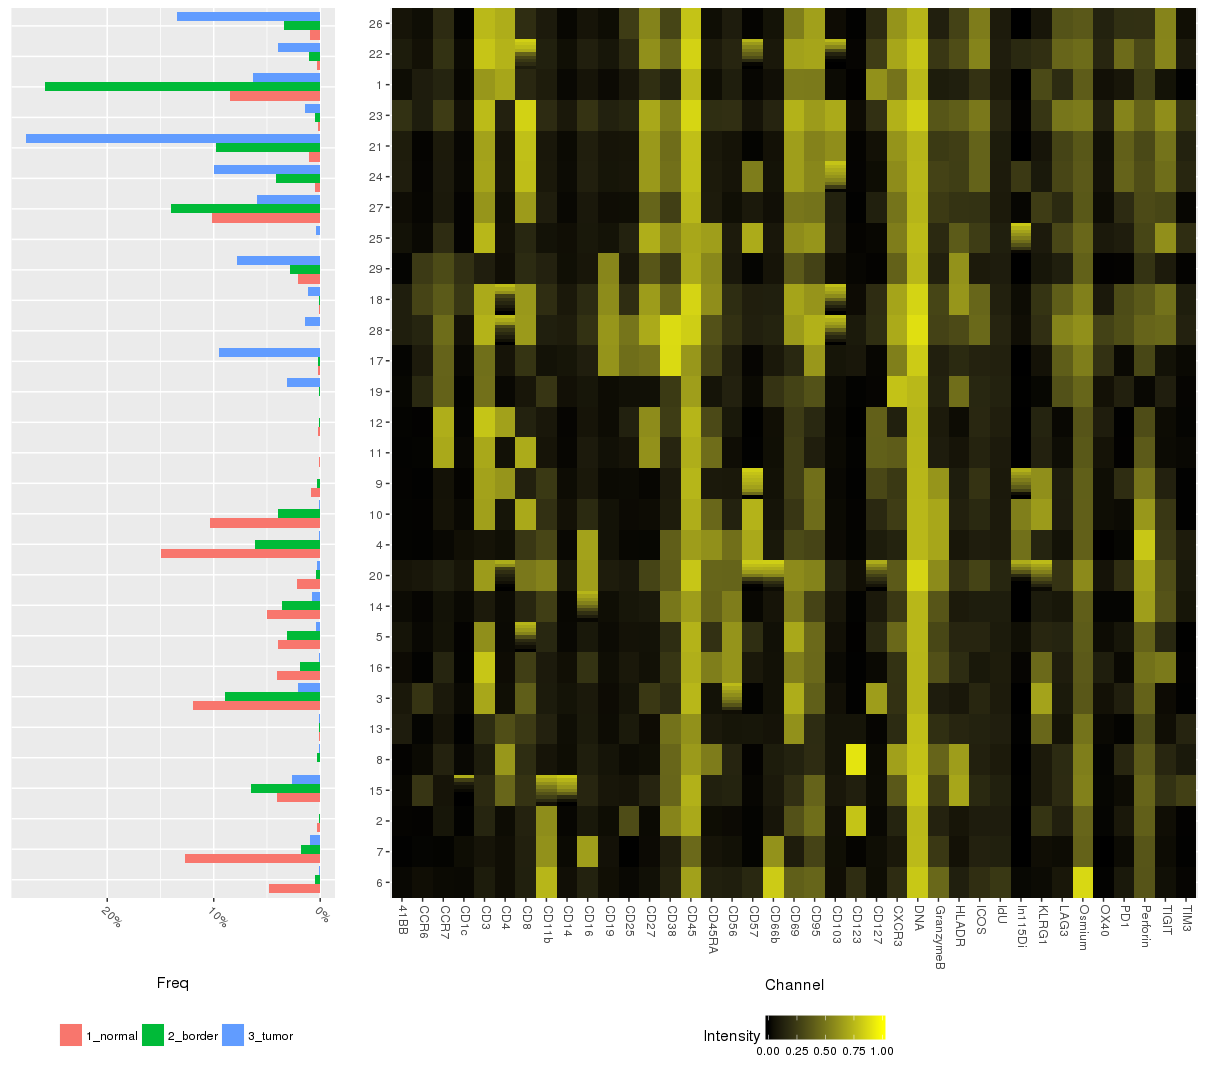

Values plotted in this chart, from the file beside it:
, Louvain_3, Treatment, N, Total, Freq, CD45, CD57, In115Di, IdU, CD103, CD19, CD45RA, KLRG1, CD4, CD8, Perforin, CD16, CD127, CD1c, CD123, CD66b, PD1, ICOS
1, 6, 1_normal, 8230, 169733, 0.04849, 0.6583, 0.1691, 0.0331, 0.24, 0.04998, 0.05409, 0.1302, 0.04069, 0.04991, 0.1262, 0.3618, 0.1427, 0.04527, 0.03295, 0.1927, 0.815, 0.09636, 0.1894
2, 6, 2_border, 250, 55703, 0.004488, 0.6902, 0.03565, 0.01241, 0.1499, 0.04091, 0.03375, 0.08514, 0.02567, 0.05666, 0.1139, 0.1975, 0.08827, 0.04702, 0.03117, 0.1464, 0.8286, 0.08604, 0.1707
3, 6, 3_tumor, 235, 333723, 0.0007042, 0.6727, 0.03456, 0.009759, 0.2162, 0.06299, 0.06346, 0.1168, 0.04654, 0.05484, 0.1364, 0.1735, 0.1234, 0.04666, 0.03777, 0.1524, 0.7988, 0.08995, 0.1864
4, 7, 1_normal, 21617, 169733, 0.1274, 0.4292, 0.01825, 0.005821, 0.1304, 0.05262, 0.06011, 0.07125, 0.05207, 0.04927, 0.1273, 0.3729, 0.6234, 0.04837, 0.04069, 0.01807, 0.5676, 0.03642, 0.1272
5, 7, 2_border, 1015, 55703, 0.01822, 0.5318, 0.02044, 0.006815, 0.1156, 0.04792, 0.06367, 0.08504, 0.05582, 0.0526, 0.1256, 0.2884, 0.6907, 0.05742, 0.0481, 0.02605, 0.6664, 0.04697, 0.1362
6, 7, 3_tumor, 3176, 333723, 0.009517, 0.4986, 0.01715, 0.006882, 0.1596, 0.05491, 0.075, 0.09702, 0.05714, 0.06226, 0.1483, 0.2641, 0.6818, 0.05869, 0.05594, 0.02722, 0.7002, 0.06208, 0.1621
7, 2, 1_normal, 487, 169733, 0.002869, 0.6989, 0.01615, 0.004337, 0.1208, 0.05677, 0.04285, 0.04906, 0.229, 0.04674, 0.1379, 0.4555, 0.1028, 0.03682, 0.01495, 0.7873, 0.07969, 0.09507, 0.1085
8, 2, 2_border, 66, 55703, 0.001185, 0.6928, 0.02671, 0.005548, 0.07863, 0.03809, 0.04343, 0.0378, 0.1906, 0.03505, 0.1091, 0.273, 0.06394, 0.02671, 0.007856, 0.7839, 0.06589, 0.09386, 0.09379
9, 2, 3_tumor, 140, 333723, 0.0004195, 0.6708, 0.03076, 0.01088, 0.1246, 0.0925, 0.04665, 0.04957, 0.2378, 0.0483, 0.2121, 0.2479, 0.07717, 0.0333, 0.01473, 0.7799, 0.09331, 0.1066, 0.1312
10, 15, 1_normal, 6947, 169733, 0.04093, 0.6536, 0.02295, 0.006604, 0.1352, 0.06236, 0.06482, 0.1116, 0.1069, 0.3754, 0.1629, 0.5242, 0.1574, 0.04993, 0.1933, 0.146, 0.08761, 0.03215, 0.1267
11, 15, 2_border, 3622, 55703, 0.06502, 0.7512, 0.02294, 0.00778, 0.1035, 0.07508, 0.06952, 0.1289, 0.1034, 0.4352, 0.1735, 0.3642, 0.1235, 0.03741, 0.2682, 0.1659, 0.07493, 0.04217, 0.1241
12, 15, 3_tumor, 8851, 333723, 0.02652, 0.7422, 0.04028, 0.01477, 0.1504, 0.1489, 0.1078, 0.1564, 0.116, 0.4716, 0.3093, 0.365, 0.1784, 0.057, 0.1011, 0.1141, 0.1257, 0.07594, 0.2314
13, 8, 1_normal, 94, 169733, 0.0005538, 0.5747, 0.02147, 0.001628, 0.09253, 0.05526, 0.06103, 0.3327, 0.09255, 0.4921, 0.1534, 0.5607, 0.1139, 0.05809, 0.02928, 0.8141, 0.1019, 0.09093, 0.1207
14, 8, 2_border, 156, 55703, 0.002801, 0.6441, 0.02672, 0.01705, 0.0796, 0.07043, 0.05731, 0.5011, 0.0897, 0.5805, 0.1756, 0.3837, 0.1126, 0.04398, 0.0307, 0.8851, 0.09217, 0.1417, 0.1123
15, 8, 3_tumor, 304, 333723, 0.0009109, 0.6536, 0.02521, 0.008436, 0.1231, 0.1142, 0.08527, 0.5692, 0.1234, 0.6724, 0.2436, 0.3252, 0.1216, 0.05289, 0.03062, 0.92, 0.1208, 0.201, 0.1535
16, 13, 1_normal, 175, 169733, 0.001031, 0.5669, 0.04635, 0.00491, 0.1432, 0.06454, 0.03776, 0.06718, 0.3832, 0.3123, 0.1435, 0.4958, 0.1091, 0.04035, 0.008308, 0.01928, 0.06899, 0.01466, 0.1165
17, 13, 2_border, 44, 55703, 0.0007899, 0.6145, 0.0926, 0.01693, 0.0611, 0.03965, 0.02858, 0.06109, 0.4525, 0.2976, 0.1395, 0.3237, 0.1004, 0.01895, 0.01625, 0.1017, 0.04729, 0.009702, 0.09922
18, 13, 3_tumor, 506, 333723, 0.001516, 0.6063, 0.09085, 0.01332, 0.1278, 0.07855, 0.04727, 0.1166, 0.4485, 0.3496, 0.296, 0.2629, 0.09447, 0.02088, 0.0139, 0.08966, 0.0713, 0.02117, 0.1537
19, 3, 1_normal, 20341, 169733, 0.1198, 0.759, 0.01704, 0.004545, 0.1165, 0.06422, 0.04149, 0.06571, 0.6842, 0.05672, 0.3942, 0.4761, 0.1076, 0.6306, 0.03321, 0.01112, 0.06073, 0.1522, 0.1566
20, 3, 2_border, 4978, 55703, 0.08937, 0.7621, 0.0191, 0.005836, 0.08517, 0.06683, 0.03618, 0.0654, 0.6632, 0.05008, 0.3729, 0.3527, 0.08017, 0.6583, 0.03179, 0.01058, 0.0544, 0.1382, 0.1534
21, 3, 3_tumor, 6925, 333723, 0.02075, 0.6835, 0.02326, 0.006296, 0.1186, 0.1179, 0.04143, 0.06413, 0.5671, 0.04941, 0.4175, 0.2581, 0.082, 0.6566, 0.03243, 0.01132, 0.05841, 0.06147, 0.159
22, 16, 1_normal, 6911, 169733, 0.04072, 0.7109, 0.1061, 0.0353, 0.1197, 0.03798, 0.04595, 0.509, 0.4336, 0.04434, 0.2604, 0.5012, 0.2197, 0.03602, 0.01711, 0.01128, 0.05987, 0.04187, 0.08732
23, 16, 2_border, 1067, 55703, 0.01916, 0.7291, 0.119, 0.04521, 0.08466, 0.03796, 0.05678, 0.5981, 0.4344, 0.0464, 0.2804, 0.3773, 0.2491, 0.03427, 0.01731, 0.01454, 0.05272, 0.04696, 0.08053
24, 16, 3_tumor, 485, 333723, 0.001453, 0.7054, 0.08884, 0.03291, 0.1131, 0.05949, 0.06326, 0.5278, 0.5428, 0.05803, 0.3695, 0.2822, 0.1524, 0.0734, 0.01897, 0.01385, 0.05993, 0.03072, 0.1026
25, 5, 1_normal, 6714, 169733, 0.03956, 0.7276, 0.1744, 0.04468, 0.1152, 0.07404, 0.03749, 0.1743, 0.1369, 0.03787, 0.35, 0.4701, 0.09458, 0.1367, 0.01598, 0.008956, 0.05393, 0.09537, 0.1455
26, 5, 2_border, 1728, 55703, 0.03102, 0.7405, 0.2308, 0.08089, 0.0841, 0.07912, 0.03704, 0.2242, 0.1635, 0.03694, 0.4055, 0.3099, 0.07476, 0.2114, 0.01507, 0.01019, 0.04945, 0.07764, 0.1481
27, 5, 3_tumor, 1416, 333723, 0.004243, 0.723, 0.313, 0.1317, 0.1072, 0.08877, 0.04719, 0.3743, 0.371, 0.04634, 0.414, 0.2449, 0.08009, 0.3222, 0.02038, 0.01149, 0.05936, 0.05162, 0.19
28, 14, 1_normal, 8537, 169733, 0.0503, 0.6563, 0.03612, 0.007797, 0.1346, 0.04665, 0.04949, 0.4307, 0.1252, 0.0415, 0.1759, 0.7279, 0.4848, 0.09142, 0.03786, 0.01555, 0.08006, 0.02964, 0.1096
29, 14, 2_border, 1983, 55703, 0.0356, 0.6717, 0.02712, 0.006932, 0.09888, 0.08119, 0.0514, 0.5083, 0.1122, 0.043, 0.1641, 0.633, 0.383, 0.07004, 0.02885, 0.0141, 0.06313, 0.02697, 0.09787
30, 14, 3_tumor, 2640, 333723, 0.007911, 0.589, 0.01292, 0.004459, 0.114, 0.3134, 0.03969, 0.2582, 0.08762, 0.03042, 0.1323, 0.3687, 0.1707, 0.2298, 0.01971, 0.01016, 0.05879, 0.02117, 0.1363
31, 20, 1_normal, 3759, 169733, 0.02215, 0.7947, 0.4675, 0.3076, 0.1654, 0.1152, 0.105, 0.4533, 0.46, 0.2182, 0.4783, 0.7206, 0.6353, 0.343, 0.07488, 0.06248, 0.4436, 0.1692, 0.2547
32, 20, 2_border, 231, 55703, 0.004147, 0.8219, 0.4867, 0.3542, 0.09322, 0.172, 0.1049, 0.5276, 0.397, 0.3331, 0.4472, 0.6524, 0.6285, 0.3985, 0.06637, 0.03546, 0.2951, 0.2036, 0.2855
33, 20, 3_tumor, 881, 333723, 0.00264, 0.8064, 0.2445, 0.1456, 0.1667, 0.3772, 0.1425, 0.2755, 0.2315, 0.3215, 0.6032, 0.4826, 0.6669, 0.2369, 0.08102, 0.04604, 0.5985, 0.3578, 0.4461
34, 4, 1_normal, 25353, 169733, 0.1494, 0.6442, 0.6725, 0.4487, 0.1193, 0.03918, 0.06293, 0.5777, 0.1542, 0.05233, 0.2399, 0.8093, 0.6563, 0.1146, 0.05228, 0.01816, 0.08841, 0.02994, 0.1143
35, 4, 2_border, 3434, 55703, 0.06165, 0.6459, 0.7712, 0.5856, 0.0787, 0.03641, 0.06917, 0.706, 0.17, 0.0586, 0.2311, 0.7463, 0.6425, 0.08523, 0.04622, 0.01904, 0.0801, 0.02951, 0.1004
36, 4, 3_tumor, 406, 333723, 0.001217, 0.6391, 0.7467, 0.5755, 0.1128, 0.05901, 0.09734, 0.6551, 0.1792, 0.08017, 0.2359, 0.7186, 0.6815, 0.09488, 0.06381, 0.02243, 0.1005, 0.03253, 0.1215
37, 10, 1_normal, 17547, 169733, 0.1034, 0.7131, 0.71, 0.5009, 0.1115, 0.03814, 0.06269, 0.4221, 0.6315, 0.0811, 0.6636, 0.6337, 0.1824, 0.1772, 0.03248, 0.01558, 0.0709, 0.04715, 0.1666
38, 10, 2_border, 2192, 55703, 0.03935, 0.7104, 0.822, 0.6649, 0.07648, 0.03604, 0.0589, 0.4996, 0.6318, 0.08419, 0.6704, 0.5188, 0.1403, 0.1763, 0.02931, 0.01725, 0.06699, 0.0414, 0.159
39, 10, 3_tumor, 502, 333723, 0.001504, 0.6915, 0.7958, 0.6436, 0.09227, 0.05434, 0.0806, 0.48, 0.644, 0.1058, 0.6822, 0.4876, 0.1528, 0.2659, 0.03451, 0.02139, 0.07997, 0.04366, 0.2023
40, 9, 1_normal, 1513, 169733, 0.008914, 0.7386, 0.5759, 0.3937, 0.1075, 0.03222, 0.03631, 0.09786, 0.5837, 0.614, 0.1309, 0.5018, 0.09293, 0.3018, 0.01886, 0.009234, 0.05789, 0.1893, 0.2096
41, 9, 2_border, 192, 55703, 0.003447, 0.743, 0.6773, 0.5269, 0.07101, 0.02418, 0.03204, 0.1189, 0.5558, 0.6075, 0.1188, 0.3608, 0.07784, 0.3048, 0.01642, 0.009772, 0.0613, 0.2244, 0.2166
42, 9, 3_tumor, 34, 333723, 0.0001019, 0.7143, 0.6945, 0.5876, 0.1144, 0.06538, 0.04325, 0.1489, 0.6375, 0.6418, 0.1797, 0.3788, 0.07322, 0.4631, 0.01013, 0.007865, 0.04802, 0.2205, 0.2454
43, 11, 1_normal, 203, 169733, 0.001196, 0.7068, 0.01035, 0.001867, 0.1094, 0.03636, 0.05353, 0.4434, 0.1386, 0.05612, 0.6772, 0.4292, 0.1052, 0.39, 0.02844, 0.01239, 0.04893, 0.01182, 0.1342
44, 11, 2_border, 32, 55703, 0.0005745, 0.7172, 0.01938, 0.001607, 0.1005, 0.01442, 0.06458, 0.4715, 0.0986, 0.07571, 0.6837, 0.2564, 0.0862, 0.3361, 0.02367, 0.007641, 0.04977, 0.01426, 0.1256
45, 11, 3_tumor, 46, 333723, 0.0001378, 0.7136, 0.01437, 0.007893, 0.09469, 0.06031, 0.06369, 0.5027, 0.1795, 0.05854, 0.7459, 0.2356, 0.08857, 0.4864, 0.04395, 0.01072, 0.06384, 0.01633, 0.184
46, 12, 1_normal, 423, 169733, 0.002492, 0.7376, 0.007928, 0.003757, 0.1349, 0.03674, 0.04113, 0.2827, 0.142, 0.6464, 0.1358, 0.3964, 0.07649, 0.3961, 0.02078, 0.007998, 0.05535, 0.01135, 0.1428
47, 12, 2_border, 74, 55703, 0.001328, 0.7429, 0.008896, 0.007082, 0.1249, 0.02277, 0.03861, 0.3726, 0.1404, 0.6548, 0.1201, 0.1967, 0.05939, 0.3536, 0.01334, 0.01974, 0.05308, 0.01122, 0.1507
48, 12, 3_tumor, 194, 333723, 0.0005813, 0.7304, 0.008561, 0.004097, 0.1, 0.03655, 0.04155, 0.3386, 0.1751, 0.6926, 0.1368, 0.1979, 0.06877, 0.4317, 0.01927, 0.007713, 0.04845, 0.01048, 0.2035
49, 19, 1_normal, 74, 169733, 0.000436, 0.415, 0.1121, 0.06193, 0.1152, 0.06125, 0.04016, 0.0578, 0.04876, 0.08752, 0.1373, 0.2626, 0.1268, 0.02352, 0.01726, 0.02529, 0.167, 0.05804, 0.1118
50, 19, 2_border, 73, 55703, 0.001311, 0.6104, 0.1319, 0.06298, 0.09633, 0.05713, 0.06037, 0.1009, 0.07446, 0.08294, 0.1377, 0.183, 0.08787, 0.06037, 0.01049, 0.03225, 0.1443, 0.08362, 0.1518
51, 19, 3_tumor, 10480, 333723, 0.0314, 0.6489, 0.04955, 0.01573, 0.1423, 0.04332, 0.04342, 0.07647, 0.02918, 0.03244, 0.08419, 0.03407, 0.08014, 0.0271, 0.02164, 0.01613, 0.2191, 0.1396, 0.1632
52, 17, 1_normal, 348, 169733, 0.00205, 0.5291, 0.02402, 0.009183, 0.1391, 0.05829, 0.4479, 0.2475, 0.05843, 0.06769, 0.157, 0.5671, 0.1653, 0.04191, 0.03418, 0.082, 0.1128, 0.07996, 0.1382
53, 17, 2_border, 128, 55703, 0.002298, 0.6119, 0.02365, 0.004144, 0.1125, 0.06451, 0.5064, 0.2966, 0.08142, 0.0766, 0.1638, 0.3614, 0.1144, 0.0264, 0.03507, 0.09415, 0.0814, 0.05064, 0.1189
54, 17, 3_tumor, 31609, 333723, 0.09472, 0.6234, 0.02257, 0.008348, 0.1376, 0.07788, 0.6, 0.3025, 0.06725, 0.07428, 0.2181, 0.2955, 0.1228, 0.0272, 0.03311, 0.0952, 0.09222, 0.03653, 0.1378
55, 28, 1_normal, 32, 169733, 0.0001885, 0.7822, 0.3858, 0.2675, 0.1862, 0.1745, 0.5135, 0.4735, 0.4008, 0.2235, 0.5296, 0.6722, 0.3932, 0.3618, 0.07037, 0.1201, 0.1708, 0.1459, 0.2407
56, 28, 2_border, 12, 55703, 0.0002154, 0.8409, 0.4305, 0.2374, 0.157, 0.1519, 0.4563, 0.3252, 0.4053, 0.4004, 0.5329, 0.4413, 0.1921, 0.4236, 0.05762, 0.08147, 0.1737, 0.1717, 0.2867
57, 28, 3_tumor, 4784, 333723, 0.01434, 0.827, 0.1434, 0.0676, 0.1561, 0.4113, 0.6098, 0.3464, 0.2117, 0.3386, 0.6254, 0.4236, 0.2095, 0.2091, 0.06272, 0.1062, 0.1421, 0.3348, 0.4454
58, 18, 1_normal, 136, 169733, 0.0008013, 0.8483, 0.05958, 0.01567, 0.1423, 0.1392, 0.519, 0.5238, 0.4828, 0.2255, 0.4228, 0.5608, 0.182, 0.3827, 0.1917, 0.07755, 0.1126, 0.174, 0.234
59, 18, 2_border, 56, 55703, 0.001005, 0.8559, 0.127, 0.05424, 0.1183, 0.2244, 0.4782, 0.5556, 0.3737, 0.3315, 0.4601, 0.404, 0.1739, 0.3429, 0.228, 0.04157, 0.1004, 0.1974, 0.2795
60, 18, 3_tumor, 3754, 333723, 0.01125, 0.8503, 0.1442, 0.06289, 0.1388, 0.4102, 0.5871, 0.595, 0.2211, 0.3295, 0.6262, 0.3698, 0.1789, 0.1962, 0.241, 0.0394, 0.1244, 0.3332, 0.4387
... 27 more rows
